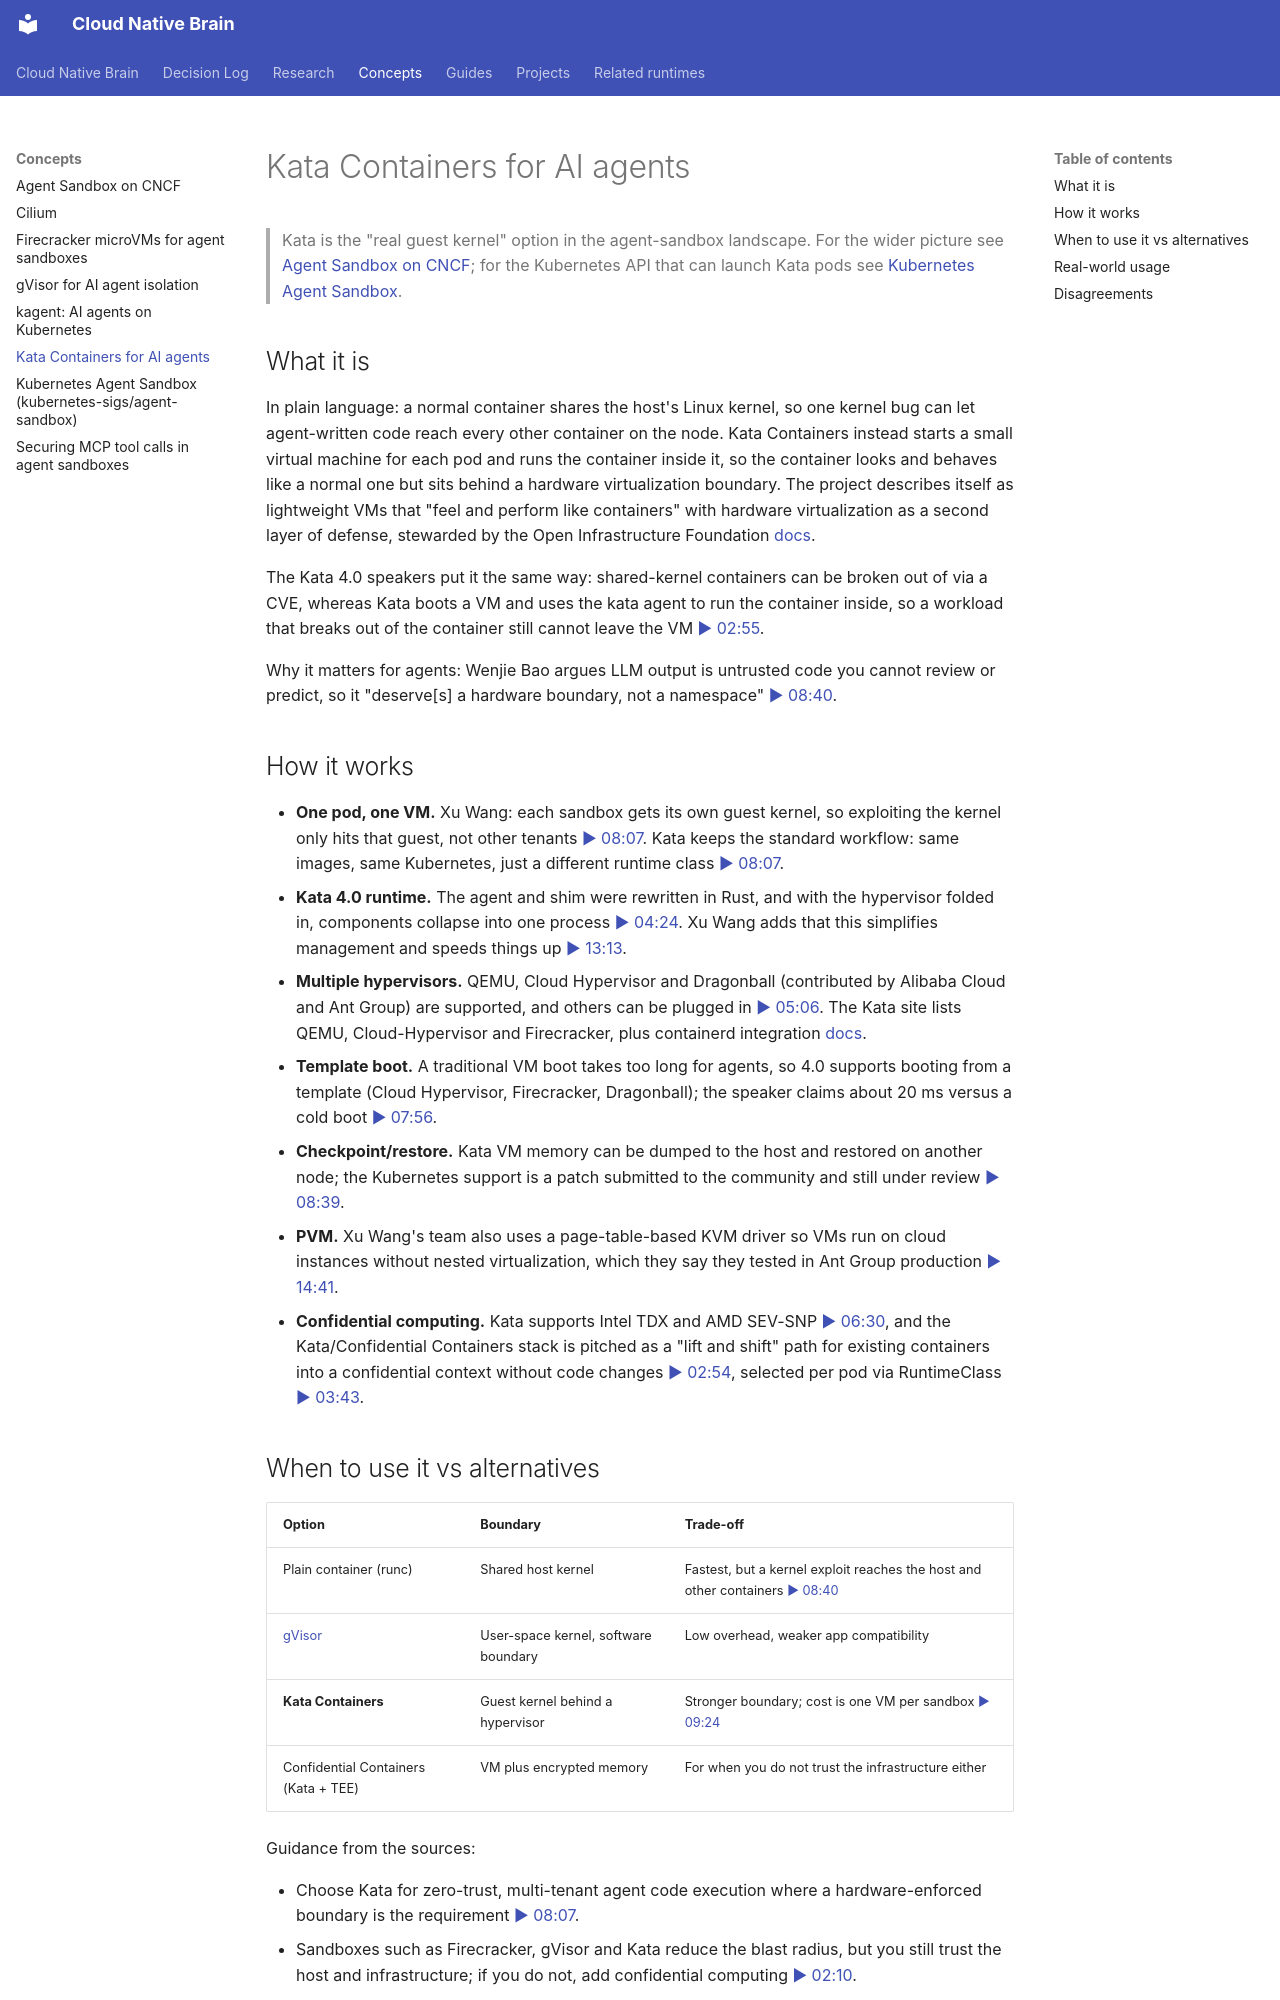

repository: ravirajnalls/hackathon-cncf-wiki-desk · page: concepts/kata-containers-for-ai-agents/index.html · generator: mkdocs

---
title: Kata Containers for AI agents
summary: How Kata Containers gives each AI agent sandbox its own lightweight VM and guest kernel, what Kata 4.0 changes, and when to pick it over gVisor or plain containers.
sources:
  - {video: "lruh-JgbTKM", t: 175, speaker: "Fupan Li & X. Niu (Ant Group)", year: "2026"}
  - {video: "Qcuzt2YkdMs", t: 520, speaker: "Wenjie Bao", year: "2026"}
  - {video: "aFX_6HL_i80", t: 487, speaker: "Xu Wang (Ant Group) & Yu Hu (JAPAN AI)", year: "2026"}
  - {video: "bdoF5hQojaA", t: 130, speaker: "OpenInfra Foundation (Kata community)", year: "2025"}
links: [agent-sandbox-on-cncf, kubernetes-agent-sandbox, gvisor-for-ai-agent-isolation, kata-containers]
updated: 2026-10-24
clarity_score: 0.0
---

# Kata Containers for AI agents

> Kata is the "real guest kernel" option in the agent-sandbox landscape. For the wider picture see [Agent Sandbox on CNCF](agent-sandbox-on-cncf.md); for the Kubernetes API that can launch Kata pods see [Kubernetes Agent Sandbox](kubernetes-agent-sandbox.md).

## What it is

In plain language: a normal container shares the host's Linux kernel, so one kernel bug can let agent-written code reach every other container on the node. Kata Containers instead starts a small virtual machine for each pod and runs the container inside it, so the container looks and behaves like a normal one but sits behind a hardware virtualization boundary. The project describes itself as lightweight VMs that "feel and perform like containers" with hardware virtualization as a second layer of defense, stewarded by the Open Infrastructure Foundation [docs](https://katacontainers.io/).

The Kata 4.0 speakers put it the same way: shared-kernel containers can be broken out of via a CVE, whereas Kata boots a VM and uses the kata agent to run the container inside, so a workload that breaks out of the container still cannot leave the VM [▶ 02:55](https://www.youtube.com/watch?v=lruh-JgbTKM&t=175s).

Why it matters for agents: Wenjie Bao argues LLM output is untrusted code you cannot review or predict, so it "deserve[s] a hardware boundary, not a namespace" [▶ 08:40](https://www.youtube.com/watch?v=Qcuzt2YkdMs&t=520s).

## How it works

- **One pod, one VM.** Xu Wang: each sandbox gets its own guest kernel, so exploiting the kernel only hits that guest, not other tenants [▶ 08:07](https://www.youtube.com/watch?v=aFX_6HL_i80&t=487s). Kata keeps the standard workflow: same images, same Kubernetes, just a different runtime class [▶ 08:07](https://www.youtube.com/watch?v=aFX_6HL_i80&t=487s).
- **Kata 4.0 runtime.** The agent and shim were rewritten in Rust, and with the hypervisor folded in, components collapse into one process [▶ 04:24](https://www.youtube.com/watch?v=lruh-JgbTKM&t=264s). Xu Wang adds that this simplifies management and speeds things up [▶ 13:13](https://www.youtube.com/watch?v=aFX_6HL_i80&t=793s).
- **Multiple hypervisors.** QEMU, Cloud Hypervisor and Dragonball (contributed by Alibaba Cloud and Ant Group) are supported, and others can be plugged in [▶ 05:06](https://www.youtube.com/watch?v=lruh-JgbTKM&t=306s). The Kata site lists QEMU, Cloud-Hypervisor and Firecracker, plus containerd integration [docs](https://katacontainers.io/).
- **Template boot.** A traditional VM boot takes too long for agents, so 4.0 supports booting from a template (Cloud Hypervisor, Firecracker, Dragonball); the speaker claims about 20 ms versus a cold boot [▶ 07:56](https://www.youtube.com/watch?v=lruh-JgbTKM&t=476s).
- **Checkpoint/restore.** Kata VM memory can be dumped to the host and restored on another node; the Kubernetes support is a patch submitted to the community and still under review [▶ 08:39](https://www.youtube.com/watch?v=lruh-JgbTKM&t=519s).
- **PVM.** Xu Wang's team also uses a page-table-based KVM driver so VMs run on cloud instances without nested virtualization, which they say they tested in Ant Group production [▶ 14:41](https://www.youtube.com/watch?v=aFX_6HL_i80&t=881s).
- **Confidential computing.** Kata supports Intel TDX and AMD SEV-SNP [▶ 06:30](https://www.youtube.com/watch?v=lruh-JgbTKM&t=390s), and the Kata/Confidential Containers stack is pitched as a "lift and shift" path for existing containers into a confidential context without code changes [▶ 02:54](https://www.youtube.com/watch?v=bdoF5hQojaA&t=174s), selected per pod via RuntimeClass [▶ 03:43](https://www.youtube.com/watch?v=bdoF5hQojaA&t=223s).

## When to use it vs alternatives

| Option | Boundary | Trade-off |
|---|---|---|
| Plain container (runc) | Shared host kernel | Fastest, but a kernel exploit reaches the host and other containers [▶ 08:40](https://www.youtube.com/watch?v=Qcuzt2YkdMs&t=520s) |
| [gVisor](gvisor-for-ai-agent-isolation.md) | User-space kernel, software boundary | Low overhead, weaker app compatibility |
| **Kata Containers** | Guest kernel behind a hypervisor | Stronger boundary; cost is one VM per sandbox [▶ 09:24](https://www.youtube.com/watch?v=Qcuzt2YkdMs&t=564s) |
| Confidential Containers (Kata + TEE) | VM plus encrypted memory | For when you do not trust the infrastructure either |

Guidance from the sources:

- Choose Kata for zero-trust, multi-tenant agent code execution where a hardware-enforced boundary is the requirement [▶ 08:07](https://www.youtube.com/watch?v=aFX_6HL_i80&t=487s).
- Sandboxes such as Firecracker, gVisor and Kata reduce the blast radius, but you still trust the host and infrastructure; if you do not, add confidential computing [▶ 02:10](https://www.youtube.com/watch?v=bdoF5hQojaA&t=130s).
- Use warm pools to hide VM boot cost (see below). In Kubernetes, Kata is reached through [Kubernetes Agent Sandbox](kubernetes-agent-sandbox.md) templates and runtime classes.
